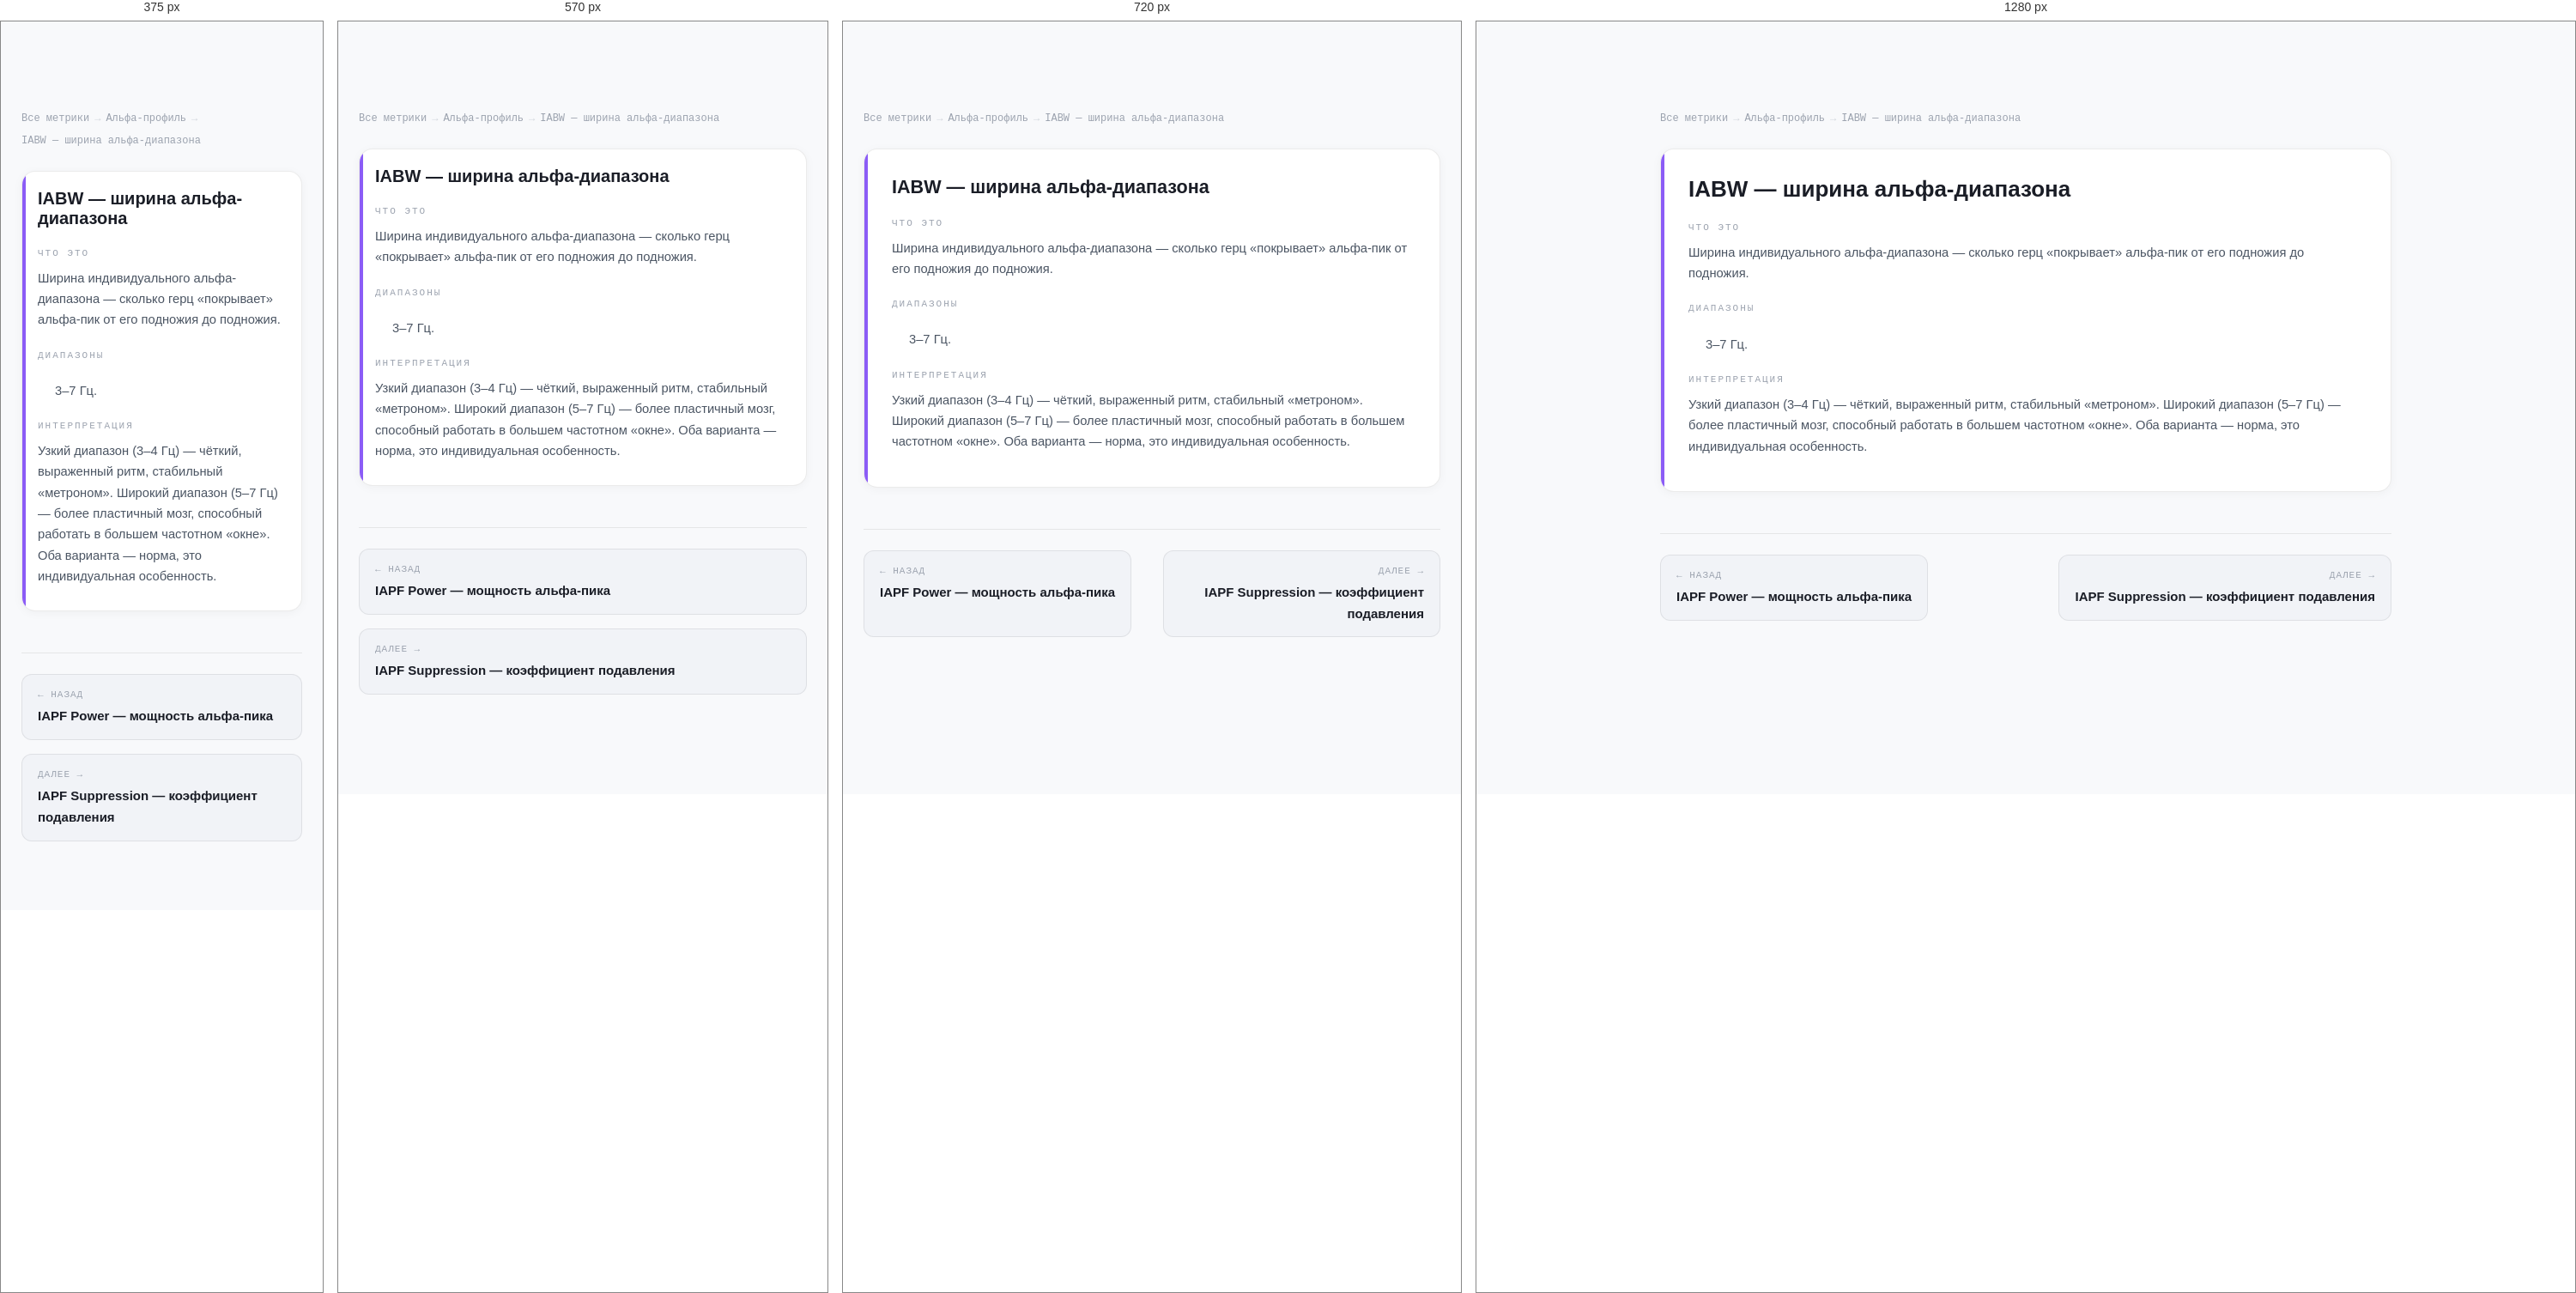
Rendered at 375 px, 570 px, 720 px and 1280 px, left to right.

<!-- file: iabw.html -->
<!DOCTYPE html>
<html lang="ru">
<head>
<meta charset="UTF-8">
<meta name="viewport" content="width=device-width, initial-scale=1.0">
<title>IABW — ширина альфа-диапазона — Альфа-профиль — ONTO NOTHING</title>
<link rel="preconnect" href="https://fonts.googleapis.com">
<link rel="preconnect" href="https://fonts.gstatic.com" crossorigin>
<link href="https://fonts.googleapis.com/css2?family=Syne:wght@700;800&family=DM+Sans:wght@300;400;500&family=DM+Mono:wght@400;500&display=swap" rel="stylesheet">
<link rel="stylesheet" href="../../../css/nav.css">
<link rel="stylesheet" href="../metrics.css">
</head>
<body>

<div class="content">
<div class="breadcrumbs">
<a href="../index.html">Все метрики</a>
<span class="sep">→</span>
<a href="../alpha-profile.html">Альфа-профиль</a>
<span class="sep">→</span>
<span>IABW — ширина альфа-диапазона</span>
</div>

<div class="metric c-alpha">
<h3 class="metric-name">IABW — ширина альфа-диапазона</h3>

<div class="msub"><div class="msub-label">ЧТО ЭТО</div><p>Ширина индивидуального альфа-диапазона — сколько герц «покрывает» альфа-пик от его подножия до подножия.</p></div><div class="msub"><div class="msub-label">ДИАПАЗОНЫ</div><div class="ranges"></div><ul><p>3–7 Гц.</p>
</ul></div><div class="msub"><div class="msub-label">ИНТЕРПРЕТАЦИЯ</div><p>Узкий диапазон (3–4 Гц) — чёткий, выраженный ритм, стабильный «метроном». Широкий диапазон (5–7 Гц) — более пластичный мозг, способный работать в большем частотном «окне». Оба варианта — норма, это индивидуальная особенность.</p></div>
</div>

<div class="metric-nav">
<a href="./iapf-power.html">
<span class="nav-dir">← Назад</span>
<span class="nav-name">IAPF Power — мощность альфа-пика</span>
</a>
<a href="./iapf-suppression.html" class="next">
<span class="nav-dir">Далее →</span>
<span class="nav-name">IAPF Suppression — коэффициент подавления</span>
</a>
</div>
</div>

<script src="../../../components/nav.js"></script>
<script src="../../../components/footer.js"></script>
</body>
</html>

/* @media block from nav.css */
@media (max-width: 900px) {
  .nav-links { display: none; }
  .nav-burger { display: flex; }

  .nav-links.open {
    display: flex;
    flex-direction: column;
    align-items: flex-start;
    position: absolute;
    top: 64px;
    left: 0;
    right: 0;
    background: rgba(236,238,242,0.97);
    backdrop-filter: blur(16px);
    padding: 16px 24px 24px;
    gap: 4px;
    border-bottom: 1px solid rgba(0,0,0,0.08);
  }
  .nav-links.open a { width: 100%; font-size: 1rem; padding: 10px 12px; }
  .nav-cta { margin-left: 0 !important; }
}

/* @media block from nav.css */
@media (max-width: 800px) {
  .footer-inner { grid-template-columns: 1fr 1fr; }
  .footer-col--brand { grid-column: 1 / -1; }
}

/* @media block from nav.css */
@media (max-width: 500px) {
  .footer-inner { grid-template-columns: 1fr; }
}

/* @media block from metrics.css */
@media(max-width:640px){
  .metric{padding:20px 18px}
  .hub-grid{grid-template-columns:1fr}
  .metrics-grid{grid-template-columns:1fr}
  .metric-nav{flex-direction:column}
  .metric-nav a{max-width:100%}
  .metric-nav .next{text-align:left;margin-left:0}
}